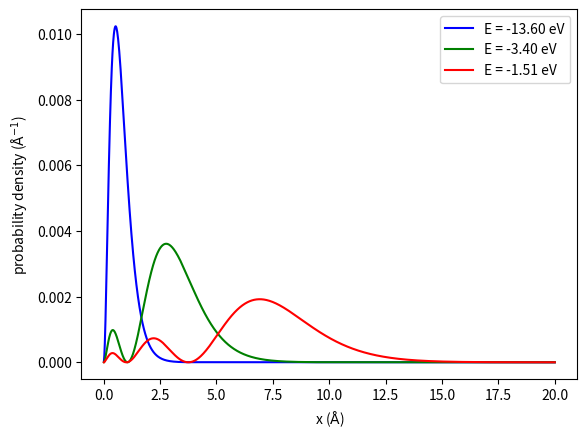

Source code (Python):
import numpy as np
from scipy import constants as const
from scipy import sparse as sparse
from scipy.sparse.linalg import eigs
from matplotlib import pyplot as plt

hbar = const.hbar
e = const.e
m_e = const.m_e
pi = const.pi
epsilon_0 = const.epsilon_0
joul_to_eV = e

def calculate_potential_term(r):
    potential = e**2 / (4.0 * pi * epsilon_0) / r
    potential_term = sparse.diags((potential))
    return potential_term

def calculate_angular_term(r):
    angular = l * (l + 1) / r**2
    angular_term = sparse.diags((angular))
    return angular_term

def calculate_laplace_three_point(r):
    h = r[1] - r[0]
    
    main_diag = -2.0 / h**2 * np.ones(N)     
    off_diag  =  1.0 / h**2 * np.ones(N - 1)
    laplace_term = sparse.diags([main_diag, off_diag, off_diag], (0, -1, 1))
    return laplace_term
    
def build_hamiltonian(r):
    laplace_term =   calculate_laplace_three_point(r)
    angular_term =   calculate_angular_term(r)
    potential_term = calculate_potential_term(r)
    
    hamiltonian = -hbar**2 / (2.0 * m_e) * (laplace_term - angular_term) - potential_term

    return hamiltonian

def plot(r, densities, eigenvalues):
    plt.xlabel('x ($\\mathrm{\AA}$)')
    plt.ylabel('probability density ($\\mathrm{\AA}^{-1}$)')
    
    energies = ['E = {: >5.2f} eV'.format(eigenvalues[i].real / e) for i in range(3)]
    plt.plot(r * 1e+10, densities[0], color='blue',  label=energies[0])
    plt.plot(r * 1e+10, densities[1], color='green', label=energies[1])
    plt.plot(r * 1e+10, densities[2], color='red',   label=energies[2])
    
    plt.legend()
    plt.show()
    return

""" set up horizontal axis and hamiltonian """
N = 2000
l = 0
r = np.linspace(2e-9, 0.0, N, endpoint=False)
hamiltonian = build_hamiltonian(r)

""" solve eigenproblem """
number_of_eigenvalues = 30
eigenvalues, eigenvectors = eigs(hamiltonian, k=number_of_eigenvalues, which='SM')

""" sort eigenvalue and eigenvectors """
eigenvectors = np.array([x for _, x in sorted(zip(eigenvalues, eigenvectors.T), key=lambda pair: pair[0])])
eigenvalues = np.sort(eigenvalues)

""" compute probability density for each eigenvector """
densities = [np.absolute(eigenvectors[i, :])**2 for i in range(len(eigenvalues))]

""" plot results """
plot(r, densities, eigenvalues)
